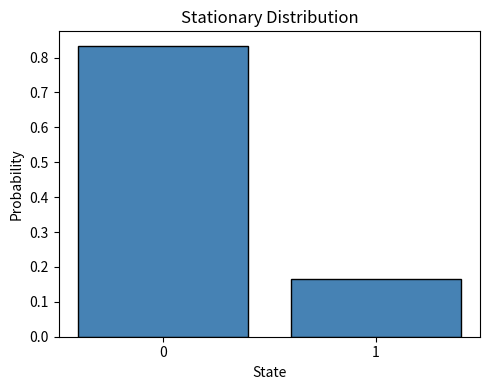
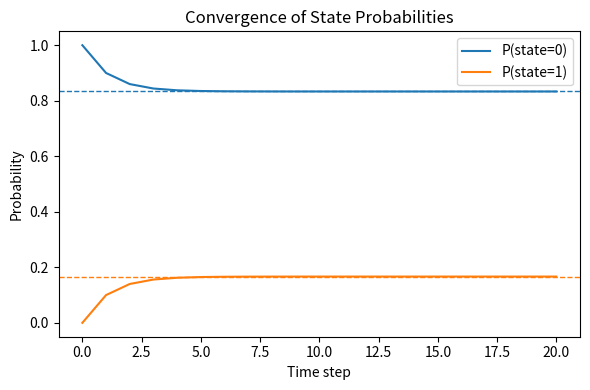
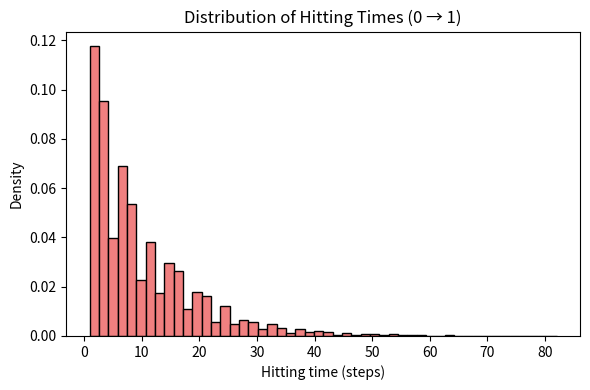
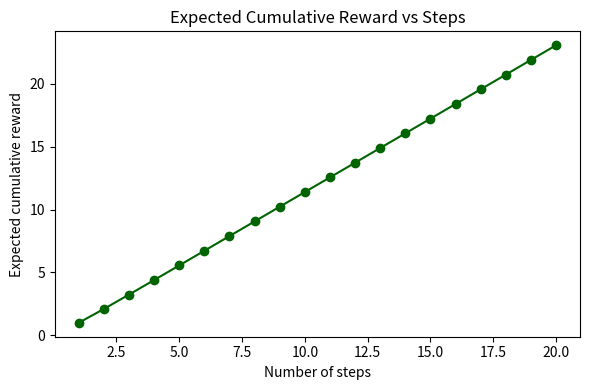

Here is the Python script that generated these plots, in order:
import numpy as np
import numpy.linalg as la

class MarkovChain:
    """
    Discrete-time Markov chain defined by a transition matrix.
    """
    def __init__(self, transition_matrix: np.ndarray):
        self.P = np.asarray(transition_matrix)
        self.n = self.P.shape[0]
        if not np.allclose(self.P.sum(axis=1), 1.0):
            raise ValueError('Rows of transition matrix must sum to 1')

    def stationary_distribution(self):
        """
        Compute the stationary distribution by solving pi P = pi.
        """
        eigvals, eigvecs = la.eig(self.P.T)
        idx = np.argmin(np.abs(eigvals - 1.0))
        pi = np.real(eigvecs[:, idx])
        pi = pi / pi.sum()
        return pi

    def hitting_time_distribution(self, start_state, target_state, n_sim=10000):
        """
        Estimate distribution of hitting times from start_state to target_state using simulation.
        """
        hits = []
        rng = np.random.default_rng()
        for _ in range(n_sim):
            state = start_state
            t = 0
            while state != target_state and t < 1000:
                state = rng.choice(self.n, p=self.P[state])
                t += 1
            hits.append(t)
        return np.array(hits)

    def expected_return(self, rewards, start_state, n_steps):
        """
        Compute expected cumulative rewards over n_steps starting from start_state.
        """
        rewards = np.asarray(rewards)
        # probability distribution after k steps: start distribution times P^k
        expected_rewards = 0
        dist = np.zeros(self.n)
        dist[start_state] = 1
        for k in range(n_steps):
            expected_rewards += dist @ rewards
            dist = dist @ self.P
        return expected_rewards
    
    
if __name__ == "__main__":
    import numpy as np
    import matplotlib.pyplot as plt

    # Example transition matrix (2-state Markov chain)
    P = np.array([
        [0.9, 0.1],
        [0.5, 0.5]
    ])

    mc = MarkovChain(P)

    # ---- 1️⃣ Stationary distribution ----
    pi = mc.stationary_distribution()
    print("Stationary distribution:", pi)

    # Bar plot for stationary probabilities
    plt.figure(figsize=(5, 4))
    plt.bar(range(mc.n), pi, color='steelblue', edgecolor='black')
    plt.title("Stationary Distribution")
    plt.xlabel("State")
    plt.ylabel("Probability")
    plt.xticks(range(mc.n))
    plt.tight_layout()
    plt.show()


    # ---- 2️⃣ Probability evolution over time ----
    n_steps = 20
    dist = np.zeros((n_steps + 1, mc.n))
    dist[0] = [1, 0]  # start in state 0
    for t in range(n_steps):
        dist[t + 1] = dist[t] @ P

    plt.figure(figsize=(6, 4))
    plt.plot(range(n_steps + 1), dist[:, 0], label="P(state=0)")
    plt.plot(range(n_steps + 1), dist[:, 1], label="P(state=1)")
    plt.axhline(pi[0], color='C0', ls='--', lw=1)
    plt.axhline(pi[1], color='C1', ls='--', lw=1)
    plt.title("Convergence of State Probabilities")
    plt.xlabel("Time step")
    plt.ylabel("Probability")
    plt.legend()
    plt.tight_layout()
    plt.show()


    # ---- 3️⃣ Hitting time distribution ----
    hits = mc.hitting_time_distribution(0, 1)
    print("\nMean hitting time from 0 → 1:", hits.mean())

    plt.figure(figsize=(6, 4))
    plt.hist(hits, bins=50, color='lightcoral', edgecolor='black', density=True)
    plt.title("Distribution of Hitting Times (0 → 1)")
    plt.xlabel("Hitting time (steps)")
    plt.ylabel("Density")
    plt.tight_layout()
    plt.show()


    # ---- 4️⃣ Expected return trajectory ----
    rewards = np.array([1, 2])
    expected_cum_reward = [mc.expected_return(rewards, 0, k) for k in range(1, 21)]

    plt.figure(figsize=(6, 4))
    plt.plot(range(1, 21), expected_cum_reward, marker='o', color='darkgreen')
    plt.title("Expected Cumulative Reward vs Steps")
    plt.xlabel("Number of steps")
    plt.ylabel("Expected cumulative reward")
    plt.tight_layout()
    plt.show()